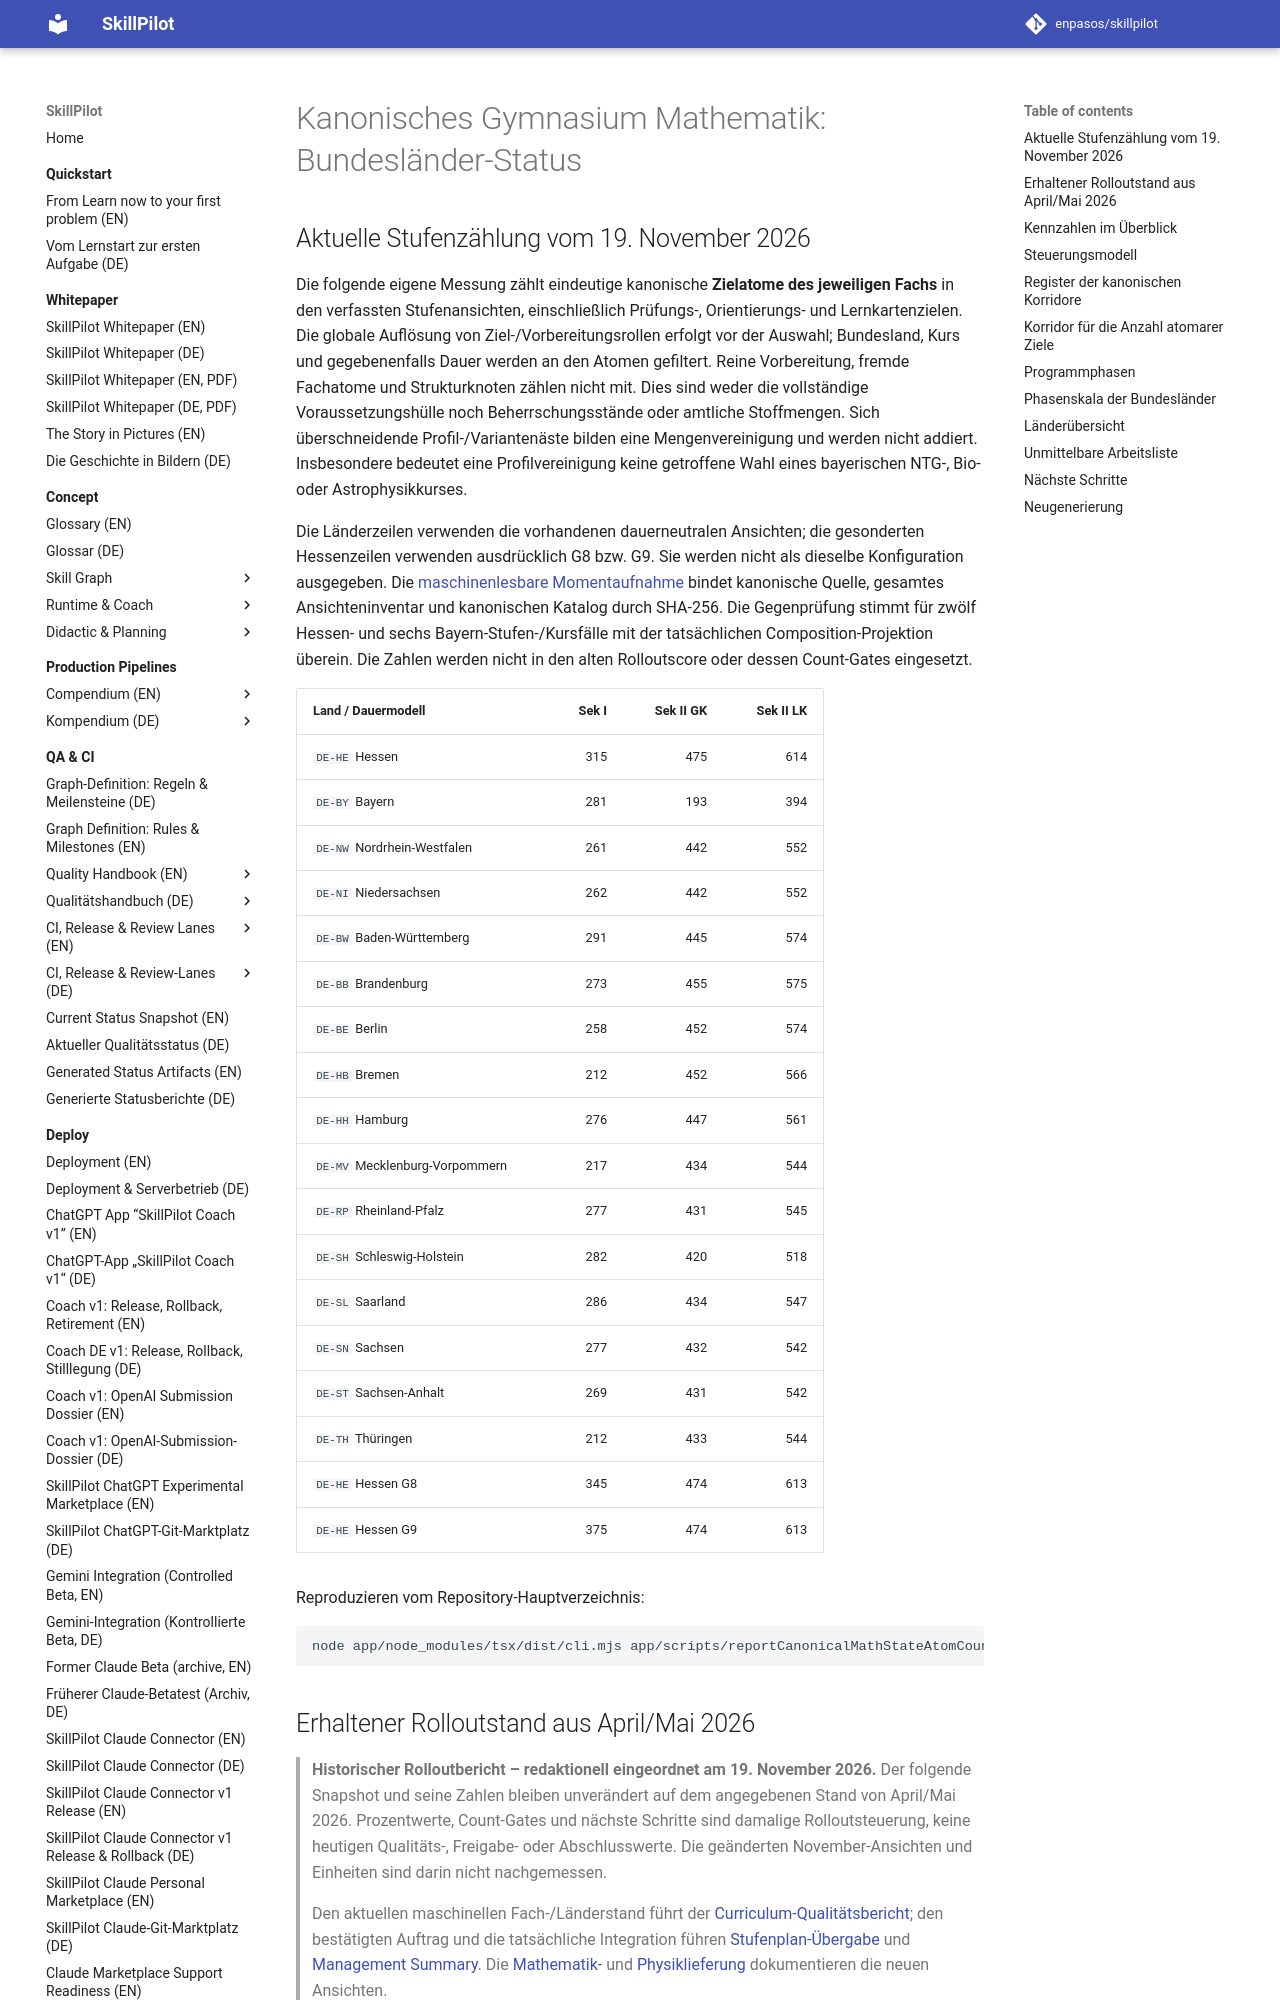

repository: enpasos/skillpilot · page: dev/canonical-gymnasium-math-bundeslaender-status.de/index.html · generator: mkdocs

# Kanonisches Gymnasium Mathematik: Bundesländer-Status

## Aktuelle Stufenzählung vom 19. November 2026

Die folgende eigene Messung zählt eindeutige kanonische **Zielatome des jeweiligen Fachs** in den verfassten Stufenansichten, einschließlich Prüfungs-, Orientierungs- und Lernkartenzielen. Die globale Auflösung von Ziel-/Vorbereitungsrollen erfolgt vor der Auswahl; Bundesland, Kurs und gegebenenfalls Dauer werden an den Atomen gefiltert. Reine Vorbereitung, fremde Fachatome und Strukturknoten zählen nicht mit. Dies sind weder die vollständige Voraussetzungshülle noch Beherrschungsstände oder amtliche Stoffmengen. Sich überschneidende Profil-/Variantenäste bilden eine Mengenvereinigung und werden nicht addiert. Insbesondere bedeutet eine Profilvereinigung keine getroffene Wahl eines bayerischen NTG-, Bio- oder Astrophysikkurses.

Die Länderzeilen verwenden die vorhandenen dauerneutralen Ansichten; die gesonderten Hessenzeilen verwenden ausdrücklich G8 bzw. G9. Sie werden nicht als dieselbe Konfiguration ausgegeben. Die [maschinenlesbare Momentaufnahme](state-stage-atom-counts-2026-11-19.json) bindet kanonische Quelle, gesamtes Ansichteninventar und kanonischen Katalog durch SHA-256. Die Gegenprüfung stimmt für zwölf Hessen- und sechs Bayern-Stufen-/Kursfälle mit der tatsächlichen Composition-Projektion überein. Die Zahlen werden nicht in den alten Rolloutscore oder dessen Count-Gates eingesetzt.

| Land / Dauermodell | Sek I | Sek II GK | Sek II LK |
| --- | ---: | ---: | ---: |
| `DE-HE` Hessen | 315 | 475 | 614 |
| `DE-BY` Bayern | 281 | 193 | 394 |
| `DE-NW` Nordrhein-Westfalen | 261 | 442 | 552 |
| `DE-NI` Niedersachsen | 262 | 442 | 552 |
| `DE-BW` Baden-Württemberg | 291 | 445 | 574 |
| `DE-BB` Brandenburg | 273 | 455 | 575 |
| `DE-BE` Berlin | 258 | 452 | 574 |
| `DE-HB` Bremen | 212 | 452 | 566 |
| `DE-HH` Hamburg | 276 | 447 | 561 |
| `DE-MV` Mecklenburg-Vorpommern | 217 | 434 | 544 |
| `DE-RP` Rheinland-Pfalz | 277 | 431 | 545 |
| `DE-SH` Schleswig-Holstein | 282 | 420 | 518 |
| `DE-SL` Saarland | 286 | 434 | 547 |
| `DE-SN` Sachsen | 277 | 432 | 542 |
| `DE-ST` Sachsen-Anhalt | 269 | 431 | 542 |
| `DE-TH` Thüringen | 212 | 433 | 544 |
| `DE-HE` Hessen G8 | 345 | 474 | 613 |
| `DE-HE` Hessen G9 | 375 | 474 | 613 |

Reproduzieren vom Repository-Hauptverzeichnis:

```sh
node app/node_modules/tsx/dist/cli.mjs app/scripts/reportCanonicalMathStateAtomCounts.ts
```

## Erhaltener Rolloutstand aus April/Mai 2026

> **Historischer Rolloutbericht – redaktionell eingeordnet am 19. November 2026.** Der folgende Snapshot und seine Zahlen bleiben unverändert auf dem angegebenen Stand von April/Mai 2026. Prozentwerte, Count-Gates und nächste Schritte sind damalige Rolloutsteuerung, keine heutigen Qualitäts-, Freigabe- oder Abschlusswerte. Die geänderten November-Ansichten und Einheiten sind darin nicht nachgemessen.
>
> Den aktuellen maschinellen Fach-/Länderstand führt der [Curriculum-Qualitätsbericht](../qa-ci/status/curriculum-quality-status.json); den bestätigten Auftrag und die tatsächliche Integration führen [Stufenplan-Übergabe](stage-plan-units-handover-2026-11-15.md) und [Management Summary](stage-plan-management-summary.md). Die [Mathematik-](mathematics-stage-view-normalization-2026-11-16.md) und [Physiklieferung](physics-stage-view-normalization-2026-11-16.md) dokumentieren die neuen Ansichten.
>
> Die alten Renderbefehle ersetzen diesen historischen Bericht nicht mit aktuellen Eingaben. Die reparierten Mathematik-/Physikzähler unterstützen Sourceformat 1.2 und bewahren den 1.0-Rückfall. Ihre neue Stufenzählung bleibt vom historischen Rolloutscore getrennt. Ein gemischter Neulauf wäre kein neuer Snapshot dieses alten Berichts.

Snapshot: `2026-05-07T07:44:05Z`

Diese Datei wird generiert aus:

- `curricula/DE/Gymnasium/provenance/math-bundesland-rollout-tracker.json`
- `curricula/DE/Gymnasium/canonical/DE_DEU_S_GYM_CANONICAL_MATHEMATIK.de.json`
- `app/scripts/reportCanonicalMathStateAtomCounts.ts`
- `curricula/DE/Gymnasium/composition-views/mathematik`
